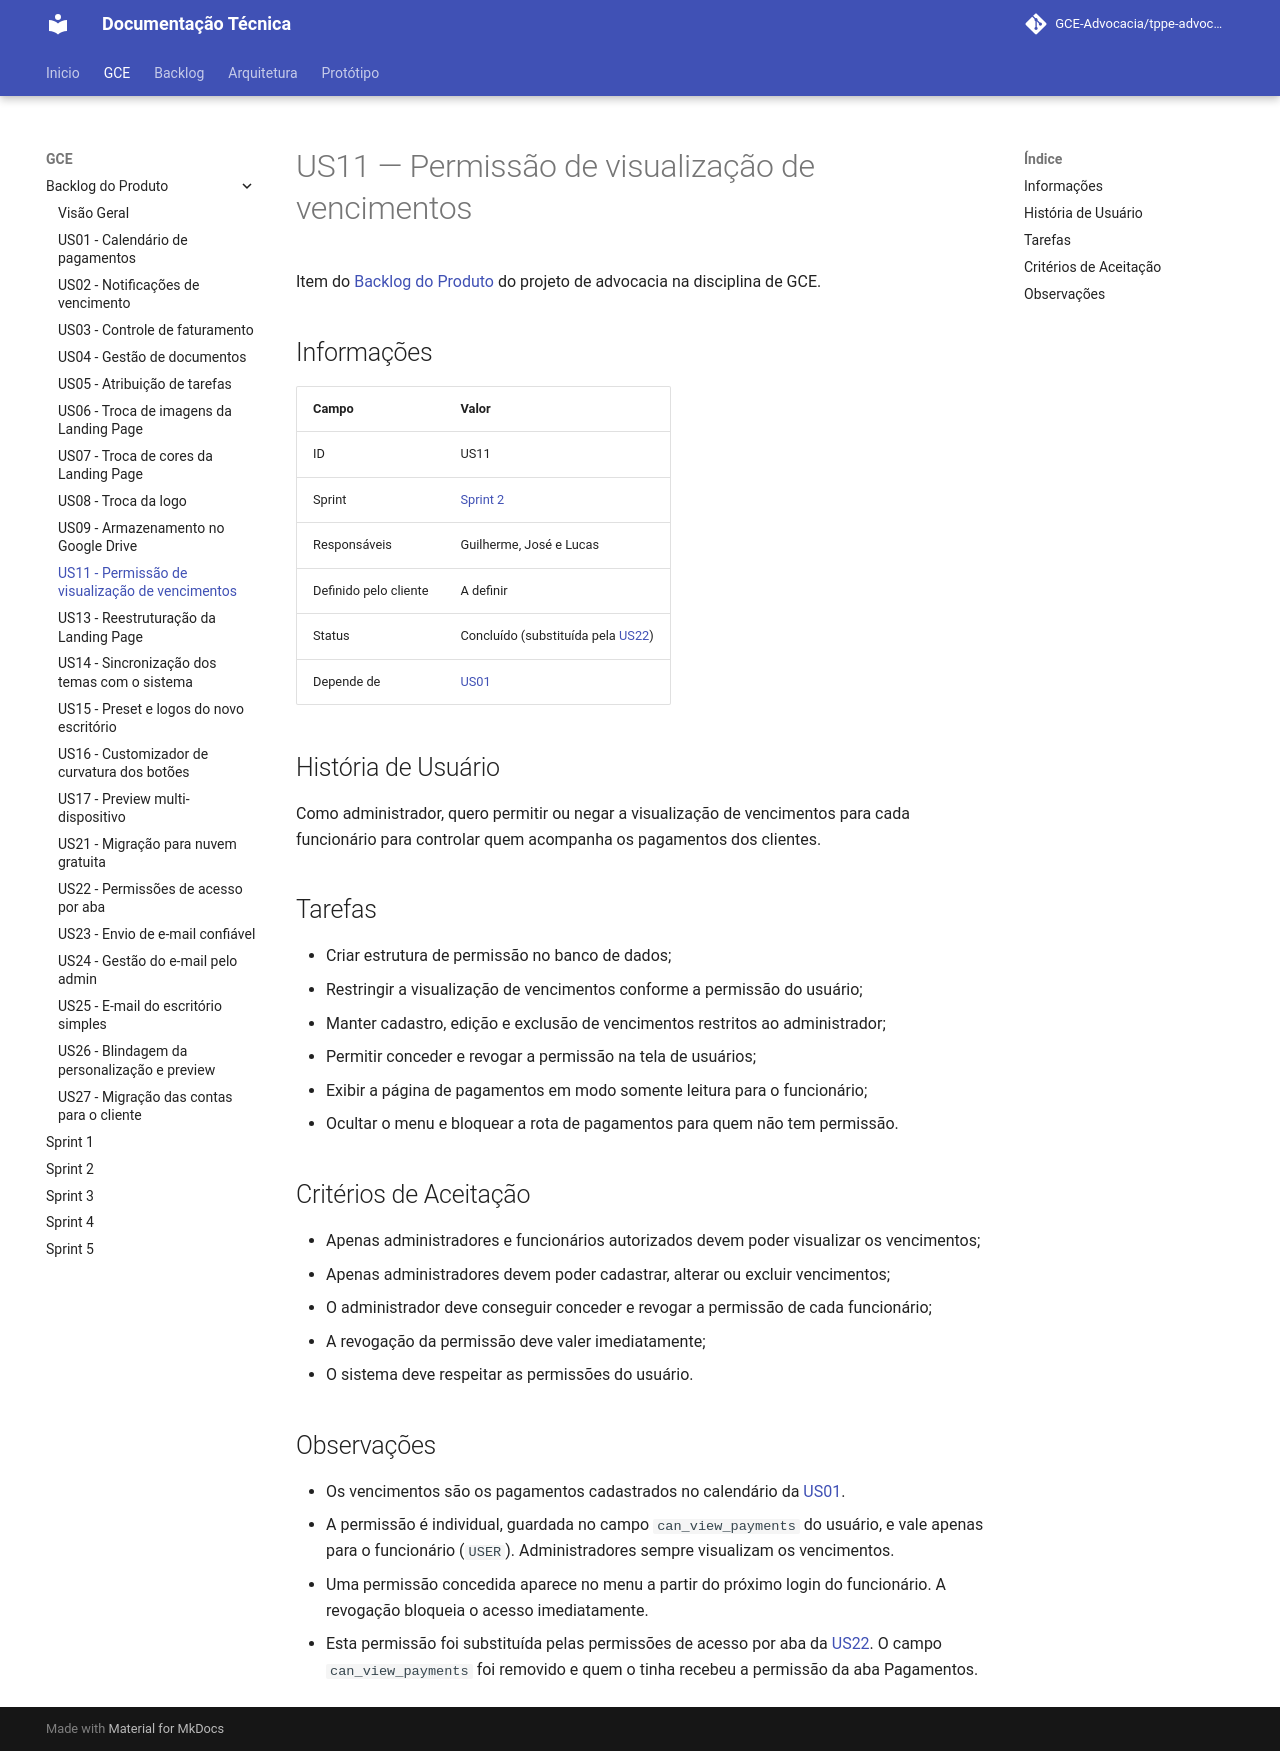

repository: GCE-Advocacia/tppe-advocacia-docs · page: gce/backlog/us11/index.html · generator: mkdocs

# US11 — Permissão de visualização de vencimentos

Item do [Backlog do Produto](./index.md) do projeto de advocacia na disciplina de GCE.

## Informações

| Campo | Valor |
|---|---|
| ID | US11 |
| Sprint | [Sprint 2](../sprint-02.md) |
| Responsáveis | Guilherme, José e Lucas |
| Definido pelo cliente | A definir |
| Status | Concluído (substituída pela [US22](./us22.md)) |
| Depende de | [US01](./us01.md) |

## História de Usuário

Como administrador, quero permitir ou negar a visualização de vencimentos para cada
funcionário para controlar quem acompanha os pagamentos dos clientes.

## Tarefas

- Criar estrutura de permissão no banco de dados;
- Restringir a visualização de vencimentos conforme a permissão do usuário;
- Manter cadastro, edição e exclusão de vencimentos restritos ao administrador;
- Permitir conceder e revogar a permissão na tela de usuários;
- Exibir a página de pagamentos em modo somente leitura para o funcionário;
- Ocultar o menu e bloquear a rota de pagamentos para quem não tem permissão.

## Critérios de Aceitação

- Apenas administradores e funcionários autorizados devem poder visualizar os vencimentos;
- Apenas administradores devem poder cadastrar, alterar ou excluir vencimentos;
- O administrador deve conseguir conceder e revogar a permissão de cada funcionário;
- A revogação da permissão deve valer imediatamente;
- O sistema deve respeitar as permissões do usuário.

## Observações

- Os vencimentos são os pagamentos cadastrados no calendário da [US01](./us01.md).
- A permissão é individual, guardada no campo `can_view_payments` do usuário, e vale apenas
  para o funcionário (`USER`). Administradores sempre visualizam os vencimentos.
- Uma permissão concedida aparece no menu a partir do próximo login do funcionário. A
  revogação bloqueia o acesso imediatamente.
- Esta permissão foi substituída pelas permissões de acesso por aba da [US22](./us22.md). O
  campo `can_view_payments` foi removido e quem o tinha recebeu a permissão da aba Pagamentos.
